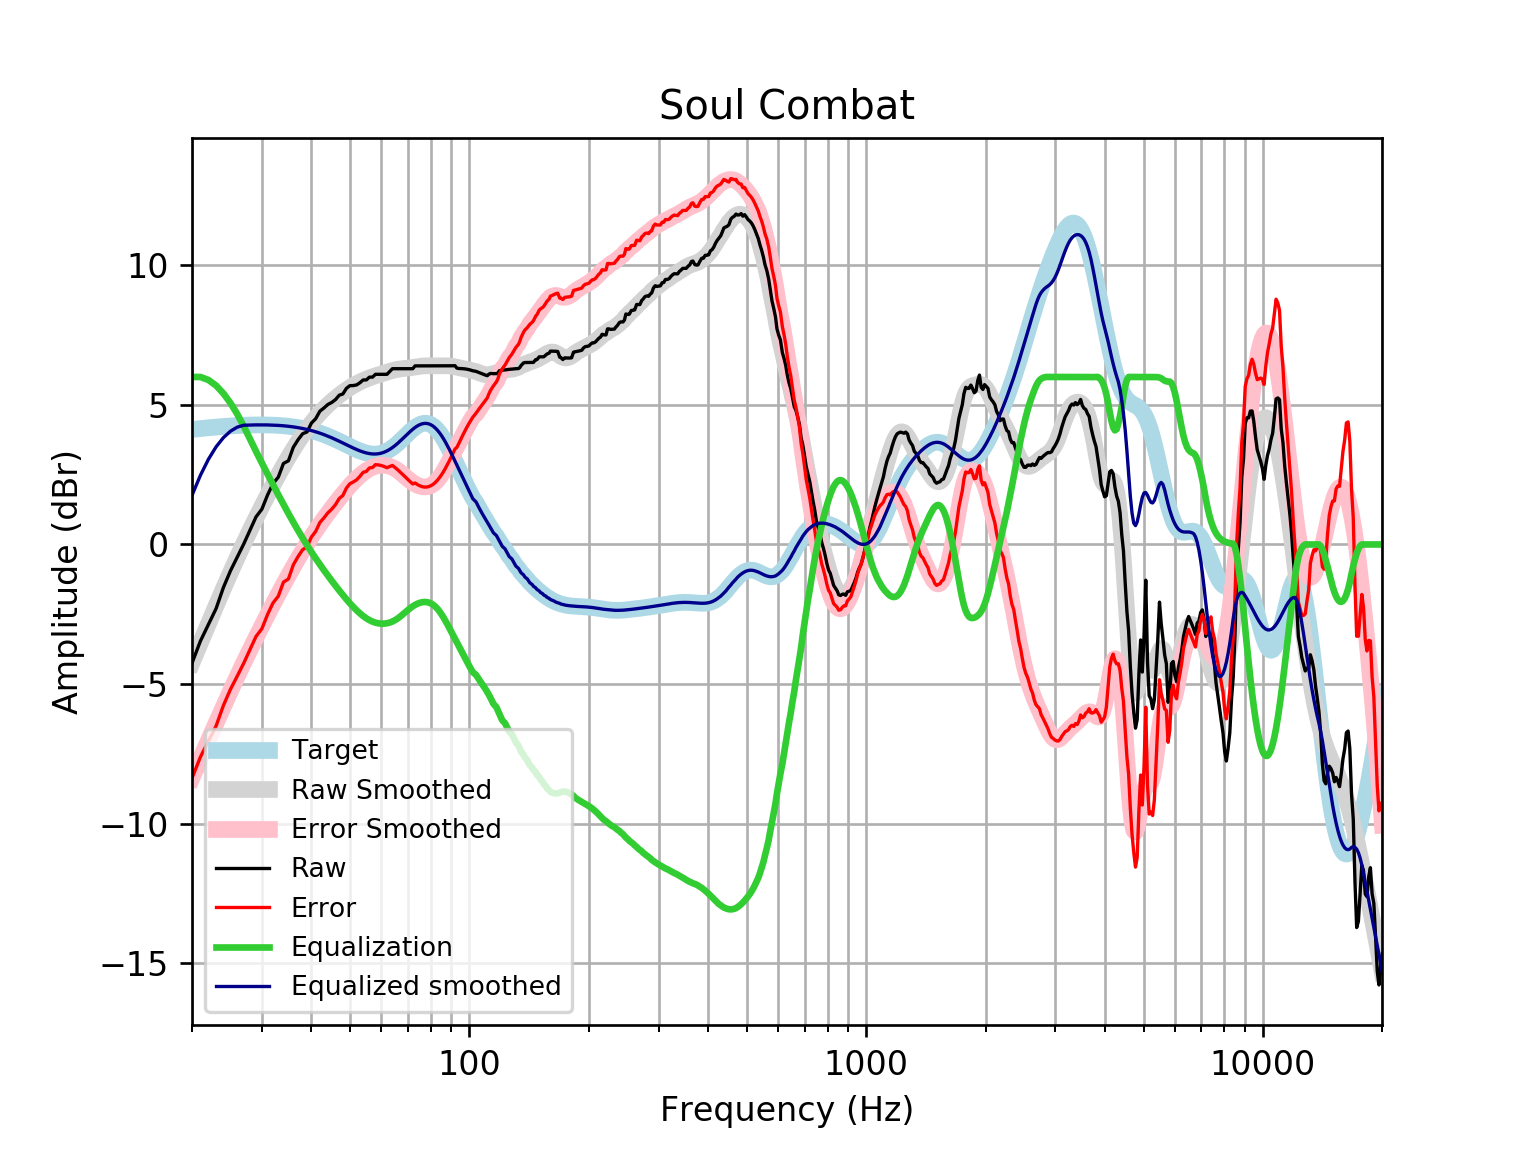

Source data for this figure (header and first rows):
frequency, raw, error, smoothed, error_smoothed, equalization, equalized_raw, equalized_smoothed, target
20, -4.251, -8.372, -4.241, -8.362, 6.0, 1.749, 1.759, 4.121
21, -3.461, -7.613, -3.523, -7.675, 6, 2.539, 2.477, 4.152
22, -2.869, -7.05, -2.841, -7.021, 5.892, 3.023, 3.052, 4.18
23, -2.297, -6.502, -2.194, -6.4, 5.692, 3.394, 3.497, 4.205
24, -1.54, -5.767, -1.583, -5.81, 5.41, 3.87, 3.826, 4.227
25, -0.9453, -5.19, -1.01, -5.254, 5.066, 4.121, 4.057, 4.245
26, -0.459, -4.718, -0.4714, -4.731, 4.674, 4.215, 4.202, 4.259
27, 0.01586, -4.255, 0.03284, -4.238, 4.238, 4.254, 4.271, 4.271
28, 0.5138, -3.765, 0.5054, -3.773, 3.773, 4.287, 4.279, 4.278
29, 0.9888, -3.294, 0.9492, -3.334, 3.334, 4.323, 4.283, 4.283
30, 1.264, -3.02, 1.367, -2.917, 2.917, 4.181, 4.284, 4.284
31, 1.769, -2.512, 1.761, -2.52, 2.52, 4.289, 4.281, 4.281
32, 2.179, -2.096, 2.134, -2.141, 2.141, 4.321, 4.275, 4.275
33, 2.411, -1.854, 2.485, -1.78, 1.78, 4.191, 4.265, 4.265
34, 2.902, -1.349, 2.815, -1.436, 1.436, 4.338, 4.251, 4.251
35, 2.997, -1.236, 3.124, -1.109, 1.109, 4.106, 4.233, 4.233
36, 3.48, -0.7314, 3.412, -0.7988, 0.7988, 4.279, 4.211, 4.211
37, 3.749, -0.4363, 3.678, -0.5063, 0.5063, 4.255, 4.185, 4.185
38, 3.965, -0.1892, 3.923, -0.2309, 0.2309, 4.196, 4.154, 4.155
39, 4.033, -0.08674, 4.147, 0.028, -0.028, 4.005, 4.119, 4.12
40, 4.35, 0.2695, 4.351, 0.2714, -0.2714, 4.078, 4.079, 4.08
41, 4.506, 0.4689, 4.536, 0.5006, -0.5006, 4.005, 4.035, 4.037
42, 4.774, 0.785, 4.704, 0.7169, -0.7169, 4.057, 3.987, 3.989
43, 4.888, 0.9511, 4.857, 0.9218, -0.9218, 3.966, 3.935, 3.937
44, 5.014, 1.132, 4.996, 1.117, -1.117, 3.897, 3.88, 3.881
45, 5.088, 1.265, 5.123, 1.302, -1.302, 3.786, 3.821, 3.823
46, 5.19, 1.428, 5.24, 1.48, -1.48, 3.71, 3.76, 3.762
47, 5.347, 1.647, 5.347, 1.65, -1.65, 3.697, 3.698, 3.7
48, 5.391, 1.755, 5.446, 1.811, -1.811, 3.58, 3.635, 3.636
49, 5.592, 2.019, 5.536, 1.964, -1.964, 3.628, 3.572, 3.574
50, 5.689, 2.177, 5.618, 2.107, -2.107, 3.582, 3.512, 3.512
51, 5.693, 2.239, 5.693, 2.239, -2.239, 3.453, 3.454, 3.454
52, 5.716, 2.316, 5.761, 2.36, -2.36, 3.356, 3.4, 3.4
53, 5.793, 2.442, 5.821, 2.469, -2.469, 3.324, 3.352, 3.351
54, 5.894, 2.584, 5.875, 2.564, -2.564, 3.33, 3.311, 3.31
55, 5.894, 2.617, 5.924, 2.645, -2.645, 3.248, 3.279, 3.276
56, 5.994, 2.742, 5.967, 2.712, -2.712, 3.282, 3.255, 3.253
57, 5.994, 2.755, 6.007, 2.764, -2.764, 3.23, 3.242, 3.239
58, 6.095, 2.858, 6.042, 2.802, -2.802, 3.293, 3.24, 3.237
59, 6.095, 2.849, 6.076, 2.826, -2.826, 3.269, 3.25, 3.246
60, 6.095, 2.827, 6.109, 2.837, -2.837, 3.258, 3.272, 3.268
61, 6.095, 2.794, 6.141, 2.836, -2.836, 3.259, 3.305, 3.301
62, 6.095, 2.749, 6.173, 2.823, -2.823, 3.272, 3.35, 3.346
63, 6.196, 2.794, 6.203, 2.798, -2.798, 3.398, 3.406, 3.402
64, 6.296, 2.829, 6.231, 2.76, -2.76, 3.536, 3.471, 3.468
65, 6.296, 2.755, 6.255, 2.71, -2.71, 3.586, 3.545, 3.542
66, 6.296, 2.674, 6.274, 2.65, -2.65, 3.646, 3.625, 3.622
67, 6.296, 2.589, 6.289, 2.58, -2.58, 3.716, 3.709, 3.707
68, 6.296, 2.501, 6.3, 2.504, -2.504, 3.792, 3.796, 3.796
69, 6.296, 2.412, 6.31, 2.426, -2.426, 3.871, 3.884, 3.884
70, 6.296, 2.326, 6.319, 2.349, -2.349, 3.947, 3.97, 3.97
71, 6.296, 2.244, 6.33, 2.279, -2.279, 4.017, 4.051, 4.053
72, 6.296, 2.168, 6.342, 2.216, -2.216, 4.08, 4.126, 4.128
73, 6.397, 2.202, 6.356, 2.164, -2.164, 4.233, 4.192, 4.195
74, 6.397, 2.145, 6.369, 2.122, -2.122, 4.275, 4.248, 4.251
75, 6.397, 2.101, 6.382, 2.09, -2.09, 4.306, 4.291, 4.295
76, 6.397, 2.071, 6.391, 2.07, -2.07, 4.327, 4.321, 4.325
77, 6.397, 2.056, 6.398, 2.061, -2.061, 4.336, 4.336, 4.341
78, 6.397, 2.056, 6.401, 2.065, -2.065, 4.332, 4.336, 4.34
79, 6.397, 2.072, 6.401, 2.081, -2.081, 4.315, 4.32, 4.324
... 553 more rows
